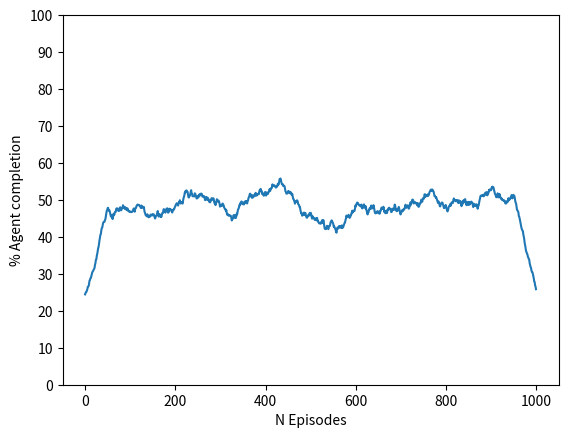

Source code (Python):
import json

import numpy as np
from matplotlib import pyplot as plt


def moving_average(window_size):
    return lambda d: (d[0], np.convolve(d[1], np.ones(window_size) / window_size, mode='same'))


FILE_PATH = 'plot_data.json'
JSON_KEY = 'example_key'
PLOT_PARAMS = dict(
    x_label='N Episodes',
    y_label='% Agent completion',
    fig_title='',
    save_as=None,
    # x_axis=np.arange(0, 41, 5),
    y_axis=np.arange(0, 101, 10),
    processing_function=moving_average(100)
)


# -----------------------------------------------------------------


class Plotter:
    def __init__(self, data: np.ndarray, x_label: str, y_label: str, fig_title, save_as, x_axis=None, y_axis=None,
                 processing_function=lambda t: t):
        self.x_label, self.y_label = x_label, y_label
        self.x_axis, self.y_axis = x_axis, y_axis
        self.fig_title = fig_title
        self.processing_function = processing_function
        self.save_as = save_as
        self.data = data

    def plot(self):
        # Data
        x, y = self.data.T
        x, y = self.processing_function((x, y))

        # Plot
        fig, ax = plt.subplots()
        ax.plot(x, y)
        ax.set(xlabel=self.x_label, ylabel=self.y_label, title=self.fig_title)
        if self.x_axis is not None:
            ax.set_xticks(self.x_axis)
        if self.y_axis is not None:
            ax.set_yticks(self.y_axis)

        # Save & show
        if self.save_as:
            fig.savefig(self.save_as)
        plt.show()

    @staticmethod
    def from_json(file_path, json_key, **kwargs):
        with open(file_path) as file:
            # Load json from file
            j = json.loads(file.read())
            data = j[json_key]
            assert data is not None
            # Convert to np and return
            data = np.array(data)
            assert len(data.shape) == 2
            print(f'Loaded data with shape: {data.shape}')
            return Plotter(data, **kwargs)

    @staticmethod
    def from_dummy_data(**kwargs):
        data = np.array([
            np.arange(1000),
            np.random.uniform(0.0, 100.0, 1000)
        ]).T
        return Plotter(data, **kwargs)


# -----------------------------------------------------------------

if __name__ == '__main__':
    # plotter = Plotter.from_json(FILE_PATH, JSON_KEY, **PLOT_PARAMS)
    plotter = Plotter.from_dummy_data(**PLOT_PARAMS)
    plotter.plot()
